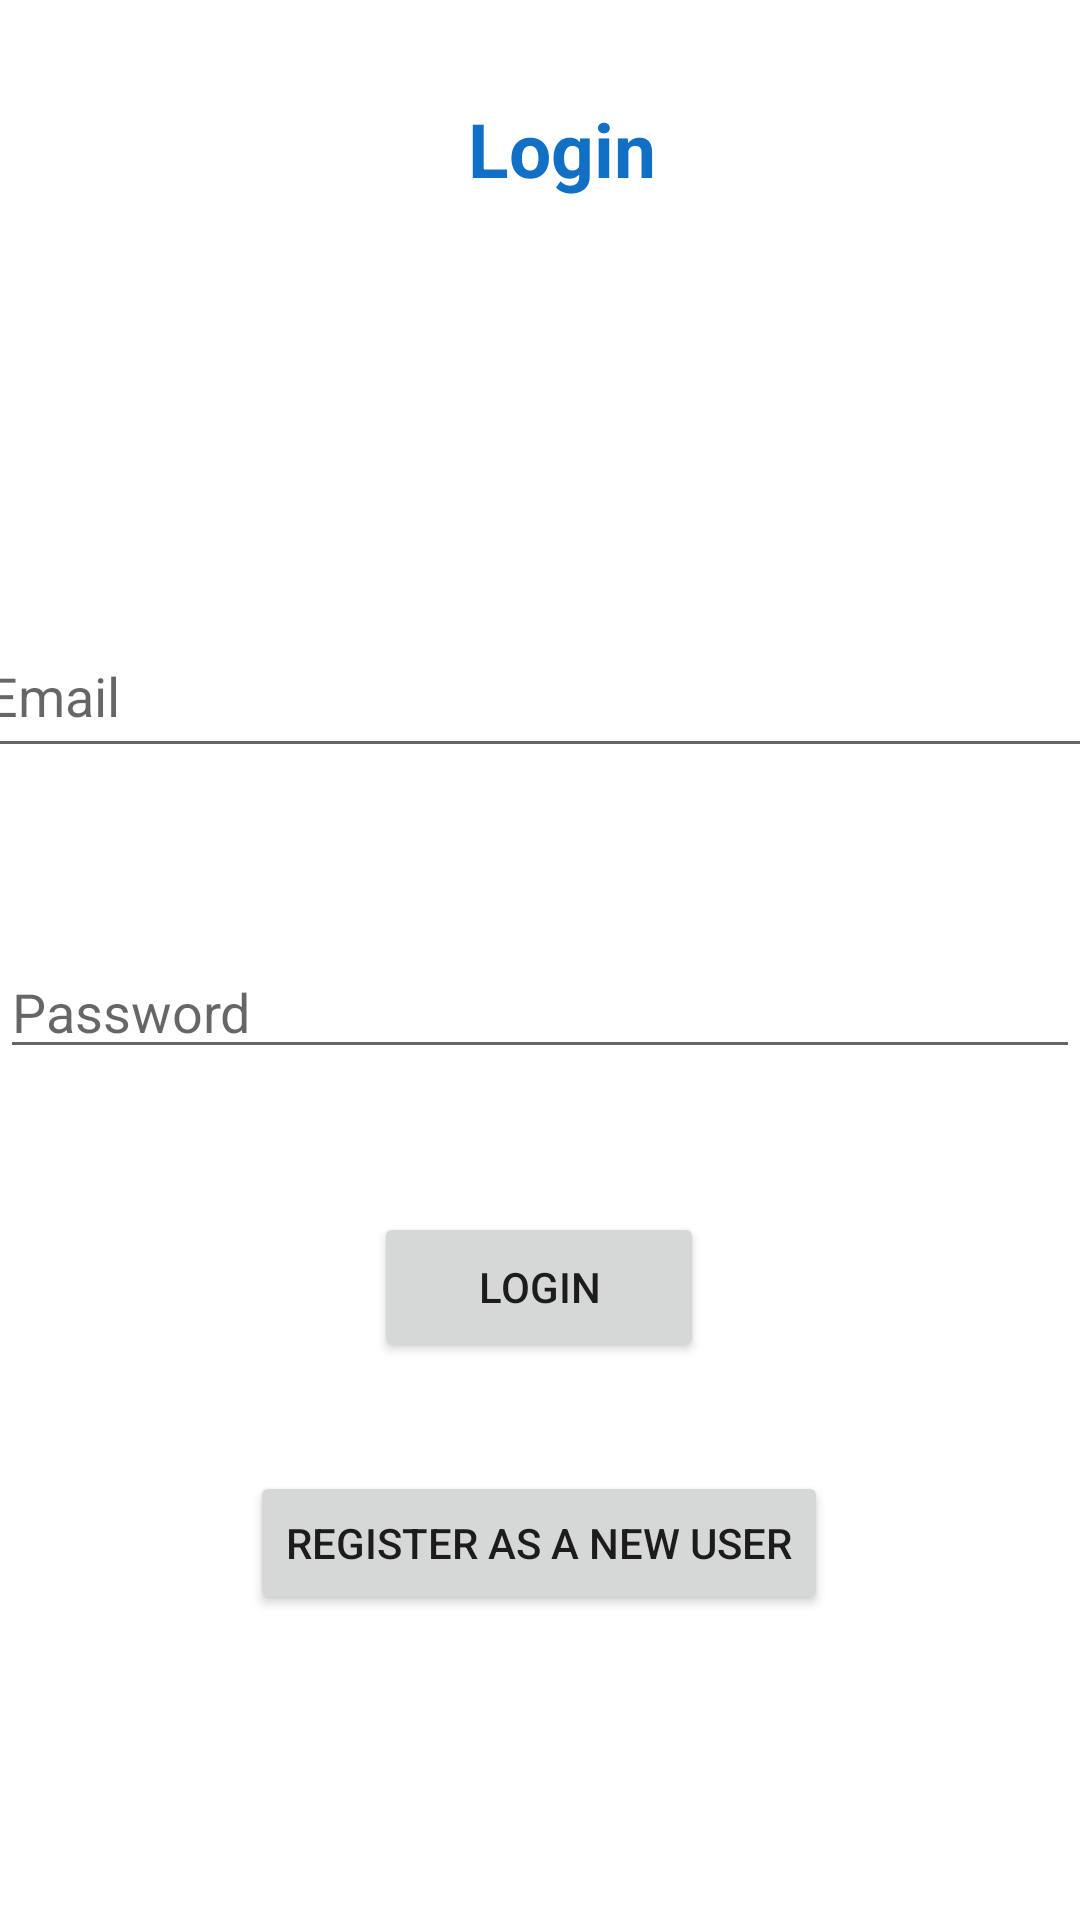

This screen was rendered from an Android layout file. Write that file and the resources it references.
<!-- AndroidManifest.xml: application theme Theme.ECommerceApp -->
<!-- res/layout/activity_login.xml -->
<?xml version="1.0" encoding="utf-8"?>
<androidx.constraintlayout.widget.ConstraintLayout xmlns:android="http://schemas.android.com/apk/res/android"
    xmlns:app="http://schemas.android.com/apk/res-auto"
    xmlns:tools="http://schemas.android.com/tools"
    android:layout_width="match_parent"
    android:layout_height="match_parent"
    tools:context=".Login">

    <TextView
        android:id="@+id/textView2"
        android:layout_width="209dp"
        android:layout_height="38dp"
        android:textColor="#1170c5"
        android:paddingLeft="15dp"
        android:textAlignment="center"
        android:text="Login"
        android:textSize="25sp"
        android:textStyle="bold"
        app:layout_constraintBottom_toBottomOf="parent"
        app:layout_constraintEnd_toEndOf="parent"
        app:layout_constraintHorizontal_bias="0.498"
        app:layout_constraintStart_toStartOf="parent"
        app:layout_constraintTop_toTopOf="parent"
        app:layout_constraintVertical_bias="0.054" />


    <EditText
        android:id="@+id/email"
        android:layout_width="378dp"
        android:layout_height="51dp"
        android:hint="Email"
        android:inputType="text"
        app:layout_constraintBottom_toBottomOf="parent"
        app:layout_constraintEnd_toEndOf="parent"
        app:layout_constraintHorizontal_bias="0.484"
        app:layout_constraintStart_toStartOf="parent"
        app:layout_constraintTop_toBottomOf="@+id/textView2"
        app:layout_constraintVertical_bias="0.259"
        tools:ignore="MissingConstraints" />

    <EditText
        android:id="@+id/etPwd"
        android:layout_width="wrap_content"
        android:layout_height="wrap_content"
        android:ems="18"
        android:hint="Password"
        android:inputType="textPassword"
        app:layout_constraintBottom_toBottomOf="parent"
        app:layout_constraintEnd_toEndOf="parent"
        app:layout_constraintHorizontal_bias="0.529"
        app:layout_constraintStart_toStartOf="parent"
        app:layout_constraintTop_toBottomOf="@+id/email"
        app:layout_constraintVertical_bias="0.172" />

    <Button
        android:id="@+id/loginBtn"
        android:layout_width="110dp"
        android:layout_height="50dp"
        android:text="Login"
        app:layout_constraintBottom_toBottomOf="parent"
        app:layout_constraintEnd_toEndOf="parent"
        app:layout_constraintHorizontal_bias="0.498"
        app:layout_constraintStart_toStartOf="parent"
        app:layout_constraintTop_toBottomOf="@+id/etPwd"
        app:layout_constraintVertical_bias="0.204" />

    <Button
        android:id="@+id/regBtn"
        android:layout_width="wrap_content"
        android:layout_height="wrap_content"
        android:text="Register As A New User"
        app:layout_constraintBottom_toBottomOf="parent"
        app:layout_constraintEnd_toEndOf="parent"
        app:layout_constraintHorizontal_bias="0.498"
        app:layout_constraintStart_toStartOf="parent"
        app:layout_constraintTop_toBottomOf="@+id/loginBtn"
        app:layout_constraintVertical_bias="0.264" />

</androidx.constraintlayout.widget.ConstraintLayout>
<!-- resources referenced by this layout -->
<resources>
  <style name="Theme.ECommerceApp" parent="Theme.MaterialComponents.DayNight.DarkActionBar">
          
          <item name="colorPrimary">@color/purple_500</item>
          <item name="colorPrimaryVariant">@color/purple_700</item>
          <item name="colorOnPrimary">@color/white</item>
          
          <item name="colorSecondary">@color/teal_200</item>
          <item name="colorSecondaryVariant">@color/teal_700</item>
          <item name="colorOnSecondary">@color/black</item>
          
          <item name="android:statusBarColor">?attr/colorPrimaryVariant</item>
          
      </style>
  <!-- not gathered from this repository: default colours our renderer supplied (Android Studio template values) -->
  <color name="purple_500">#FF6200EE</color>
  <color name="purple_700">#FF3700B3</color>
  <color name="teal_200">#FF03DAC5</color>
  <color name="teal_700">#FF018786</color>
  <color name="black">#FF000000</color>
  <color name="white">#FFFFFFFF</color>
</resources>
